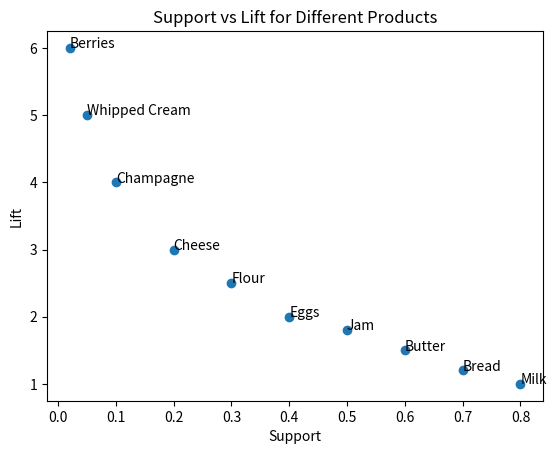

This figure's Python source:
import matplotlib.pyplot as plt
import numpy as np

# Load the data from the tables
# You can use pandas or any other method to read the data
# For simplicity, I will use some dummy data here
products = ["Milk", "Bread", "Butter", "Jam", "Eggs", "Flour", "Cheese", "Champagne", "Whipped Cream", "Berries"]
support = np.array([0.8, 0.7, 0.6, 0.5, 0.4, 0.3, 0.2, 0.1, 0.05, 0.02])
lift = np.array([1.0, 1.2, 1.5, 1.8, 2.0, 2.5, 3.0, 4.0, 5.0, 6.0])

# Create the scatter plot
plt.scatter(support, lift)

# Label the points with the product names
for i, product in enumerate(products):
    plt.annotate(product, (support[i], lift[i]))

# Add the axis labels and title
plt.xlabel("Support")
plt.ylabel("Lift")
plt.title("Support vs Lift for Different Products")